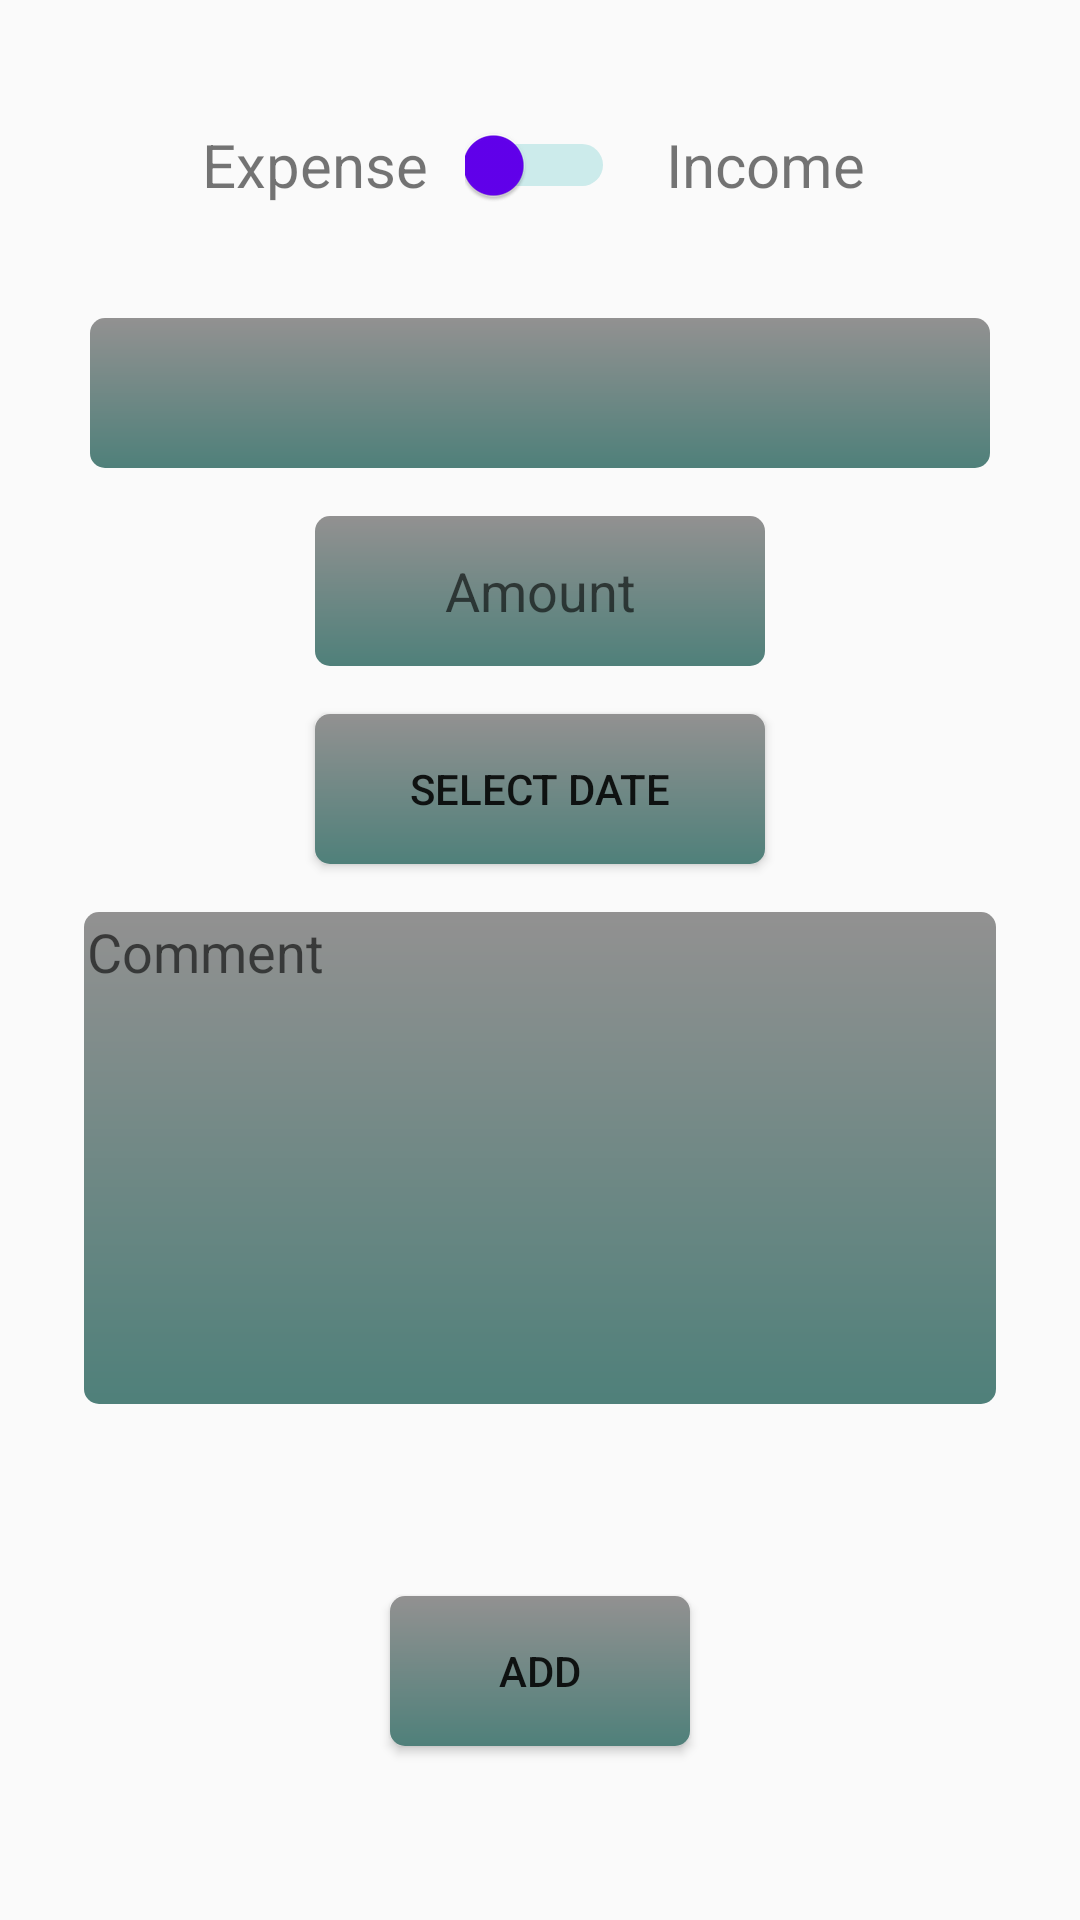

Reconstruct the res/layout file that produces this screen, plus the resources it refers to.
<!-- AndroidManifest.xml: application theme Theme.AppCompat.DayNight.DarkActionBar -->
<!-- res/layout/fragment_add_transaction.xml -->
<?xml version="1.0" encoding="utf-8"?>
<ScrollView xmlns:android="http://schemas.android.com/apk/res/android"
    xmlns:app="http://schemas.android.com/apk/res-auto"
    xmlns:tools="http://schemas.android.com/tools"
    android:layout_width="match_parent"
    android:layout_height="wrap_content"
    tools:context=".View.AddTransactionFragment">

    

    <androidx.constraintlayout.widget.ConstraintLayout
        android:layout_width="match_parent"
        android:layout_height="wrap_content">

        <EditText
            android:id="@+id/balance_et"
            android:layout_width="150dp"
            android:layout_height="50dp"
            android:layout_marginStart="16dp"
            android:layout_marginTop="16dp"
            android:layout_marginEnd="16dp"
            android:background="@drawable/rounded_shape_form"
            android:ems="10"
            android:gravity="center"
            android:hint="Amount"
            android:inputType="numberDecimal"
            android:textColor="@android:color/black"
            app:layout_constraintEnd_toEndOf="parent"
            app:layout_constraintStart_toStartOf="parent"
            app:layout_constraintTop_toBottomOf="@+id/categ_sp" />

        <Button
            android:id="@+id/date_bt"
            android:layout_width="150dp"
            android:layout_height="50dp"
            android:layout_marginStart="16dp"
            android:layout_marginTop="16dp"
            android:layout_marginEnd="16dp"
            android:background="@drawable/rounded_shape_form"
            android:text="@string/btn_select_date_text"
            app:layout_constraintEnd_toEndOf="parent"
            app:layout_constraintStart_toStartOf="parent"
            app:layout_constraintTop_toBottomOf="@+id/balance_et" />

        <Spinner
            android:id="@+id/categ_sp"
            android:layout_width="300dp"
            android:layout_height="50dp"
            android:layout_marginStart="16dp"
            android:layout_marginTop="16dp"
            android:layout_marginEnd="16dp"
            android:background="@drawable/rounded_shape_form"
            app:layout_constraintEnd_toEndOf="parent"
            app:layout_constraintStart_toStartOf="parent"
            app:layout_constraintTop_toBottomOf="@+id/switch1" />

        <Button
            android:id="@+id/add_bt"
            android:layout_width="100dp"
            android:layout_height="50dp"
            android:layout_marginStart="16dp"
            android:layout_marginTop="64dp"
            android:layout_marginEnd="16dp"
            android:layout_marginBottom="32dp"
            android:background="@drawable/rounded_shape_form"
            android:text="ADD"
            app:layout_constraintBottom_toBottomOf="parent"
            app:layout_constraintEnd_toEndOf="parent"
            app:layout_constraintStart_toStartOf="parent"
            app:layout_constraintTop_toBottomOf="@+id/comment_et" />

        
        
        
        
        
        
        
        
        
        
        

        <Switch
            android:id="@+id/switch1"
            android:layout_width="50dp"
            android:layout_height="70dp"
            android:theme="@style/SCBSwitch"
            android:thumbTint="@color/colorPrimary"
            app:layout_constraintEnd_toEndOf="parent"
            app:layout_constraintHorizontal_bias="0.5"
            app:layout_constraintStart_toStartOf="parent"
            app:layout_constraintTop_toTopOf="parent"
            android:layout_marginTop="20dp"/>

        <TextView
            android:layout_width="100dp"
            android:layout_height="70dp"
            android:layout_marginTop="20dp"
            android:gravity="center"
            android:text="Expense"
            android:textSize="20sp"
            app:layout_constraintEnd_toStartOf="@+id/switch1"
            app:layout_constraintTop_toTopOf="parent" />

        <TextView
            android:layout_width="100dp"
            android:layout_height="70dp"
            android:layout_marginTop="20dp"
            android:gravity="center"
            android:textSize="20sp"
            android:text="Income"
            app:layout_constraintStart_toEndOf="@+id/switch1"
            app:layout_constraintTop_toTopOf="parent" />

        <EditText
            android:id="@+id/comment_et"
            android:layout_width="304dp"
            android:layout_height="164dp"
            android:layout_marginStart="16dp"
            android:layout_marginTop="16dp"
            android:layout_marginEnd="16dp"
            android:background="@drawable/rounded_shape_form"
            android:ems="10"
            android:gravity="top"
            android:hint="Comment"
            android:inputType="textPersonName"
            android:textColor="@android:color/black"
            app:layout_constraintEnd_toEndOf="parent"
            app:layout_constraintStart_toStartOf="parent"
            app:layout_constraintTop_toBottomOf="@+id/date_bt" />
    </androidx.constraintlayout.widget.ConstraintLayout>


</ScrollView>
<!-- resources referenced by this layout -->
<resources>
  <!-- drawable rounded_shape_form (drawable) -->
  <?xml version="1.0" encoding="utf-8" ?>
  <shape xmlns:android="http://schemas.android.com/apk/res/android"
  
      android:thickness="0dp"
  
      android:shape="rectangle">
  
      <corners android:radius="5dp" />
  
      <padding
          android:left="1dp"
          android:right="1dp"
          android:top="1dp"
          android:bottom="1dp"
          />
  
      <gradient
  
          android:startColor="#929191"
  
          android:endColor="#4F807A"
  
          android:type="linear"
  
          android:angle="270"/>
  </shape>
  <string name="btn_select_date_text">Select Date</string>
  <style name="SCBSwitch" parent="Theme.AppCompat.Light.DarkActionBar">
          
          <item name="colorControlActivated">#46bdbf</item>
  
          
          <item name="colorSwitchThumbNormal">#46bdbf
          </item>
  
          <item name="colorControlNormal">#46bdbf</item>
  
          
          <item name="android:colorForeground">#46bdbf
          </item>
      </style>
  <!-- not gathered from this repository: default colours our renderer supplied (Android Studio template values) -->
  <color name="colorPrimary">#FF6200EE</color>
</resources>
